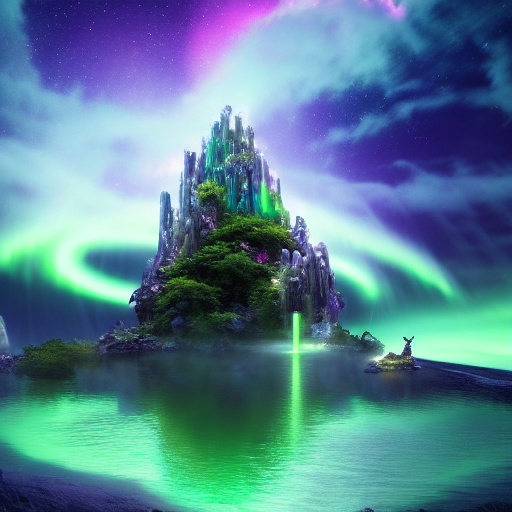
Generation parameters embedded in this image by ComfyUI (PNG 'prompt' text chunk: the API-format workflow graph, JSON):
{"3":{"inputs":{"seed":673487511375925,"steps":20,"cfg":8.0,"sampler_name":"euler","scheduler":"normal","denoise":1.0,"model":["4",0],"positive":["6",0],"negative":["7",0],"latent_image":["5",0]},"class_type":"KSampler","_meta":{"title":"KSampler"}},"4":{"inputs":{"ckpt_name":"v1-5-pruned-emaonly-fp16.safetensors"},"class_type":"CheckpointLoaderSimple","_meta":{"title":"Load Checkpoint"}},"5":{"inputs":{"width":512,"height":512,"batch_size":1},"class_type":"EmptyLatentImage","_meta":{"title":"Empty Latent Image"}},"6":{"inputs":{"text":"A mystical floating island with waterfalls cascading into the clouds, glowing bioluminescent trees, and a futuristic temple at the center, bathed in soft moonlight. The sky is filled with auroras and distant planets, creating an ethereal, dreamlike atmosphere. Ultra-detailed, cinematic lighting, 4K resolution.","clip":["4",1]},"class_type":"CLIPTextEncode","_meta":{"title":"CLIP Text Encode (Prompt)"}},"7":{"inputs":{"text":"text, watermark","clip":["4",1]},"class_type":"CLIPTextEncode","_meta":{"title":"CLIP Text Encode (Prompt)"}},"8":{"inputs":{"samples":["3",0],"vae":["4",2]},"class_type":"VAEDecode","_meta":{"title":"VAE Decode"}},"9":{"inputs":{"filename_prefix":"sunset","images":["8",0]},"class_type":"SaveImage","_meta":{"title":"Save Image"}}}